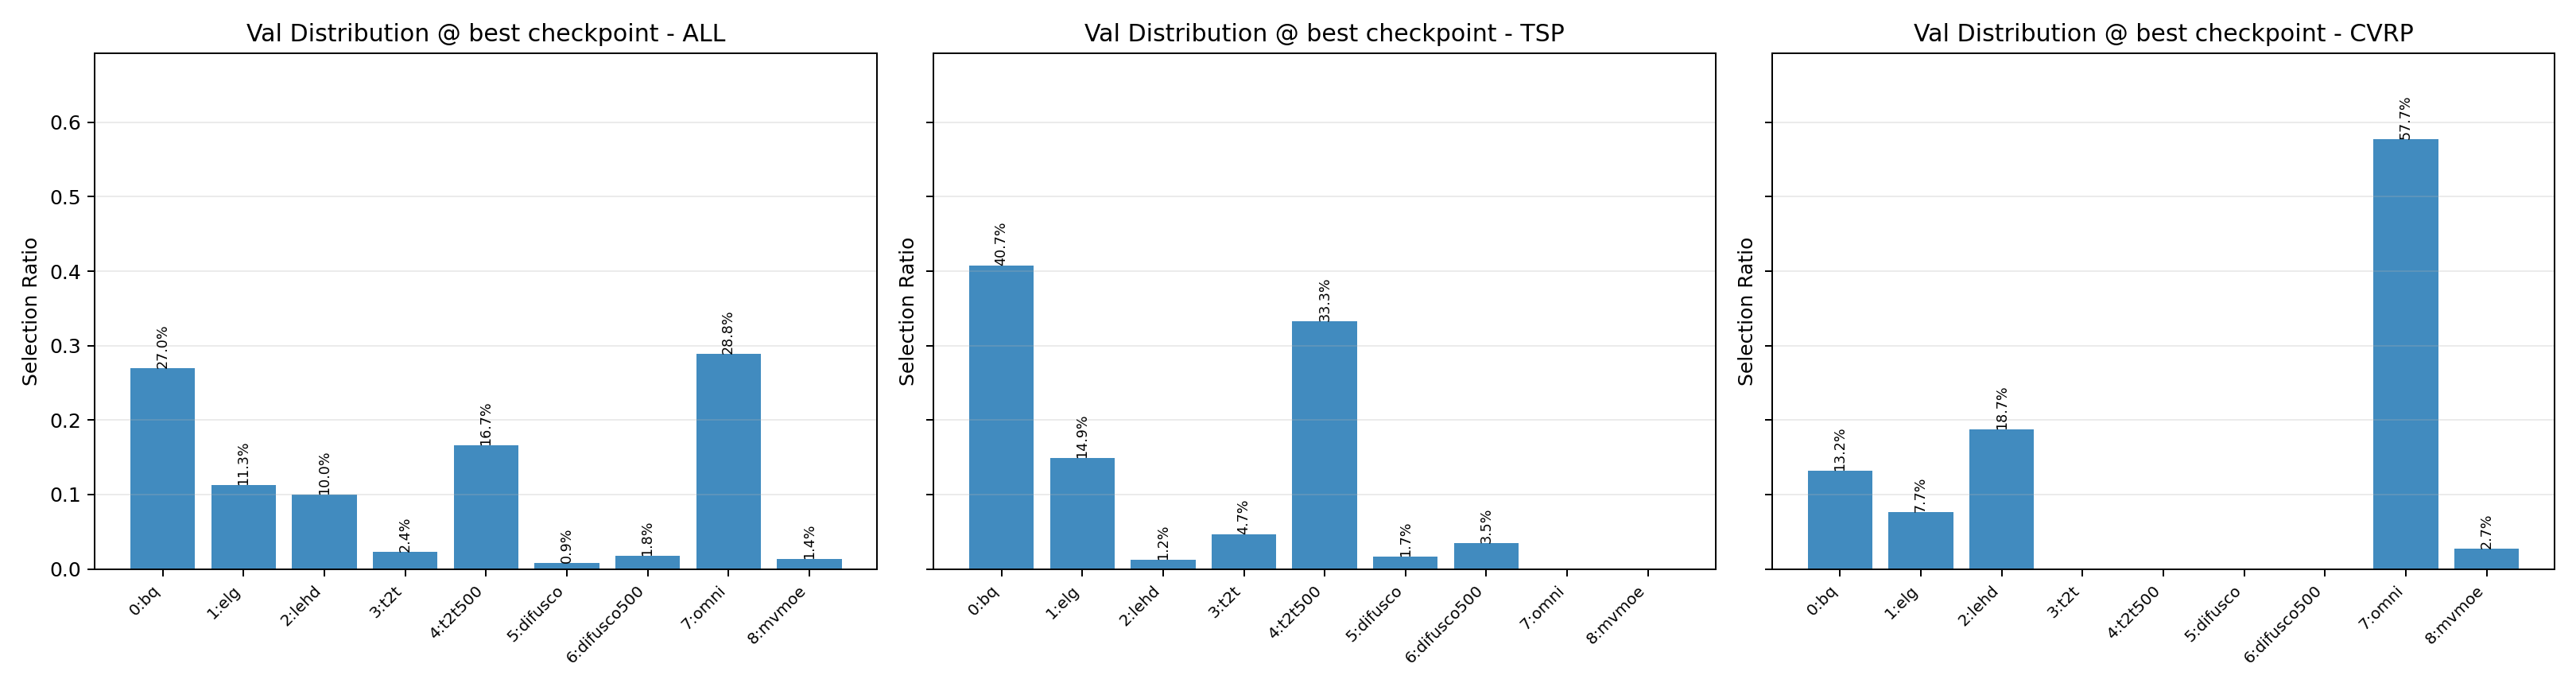

The table this chart was drawn from, first rows:
scope, arm_id, arm_name, count, ratio
all, 0, bq, 539, 0.2695
all, 1, elg, 226, 0.113
all, 2, lehd, 199, 0.0995
all, 3, t2t, 47, 0.0235
all, 4, t2t500, 333, 0.1665
all, 5, difusco, 17, 0.0085
all, 6, difusco500, 35, 0.0175
all, 7, omni, 577, 0.2885
all, 8, mvmoe, 27, 0.0135
tsp, 0, bq, 407, 0.407
tsp, 1, elg, 149, 0.149
tsp, 2, lehd, 12, 0.012
tsp, 3, t2t, 47, 0.047
tsp, 4, t2t500, 333, 0.333
tsp, 5, difusco, 17, 0.017
tsp, 6, difusco500, 35, 0.035
tsp, 7, omni, 0, 0.0
tsp, 8, mvmoe, 0, 0.0
cvrp, 0, bq, 132, 0.132
cvrp, 1, elg, 77, 0.077
cvrp, 2, lehd, 187, 0.187
cvrp, 3, t2t, 0, 0.0
cvrp, 4, t2t500, 0, 0.0
cvrp, 5, difusco, 0, 0.0
cvrp, 6, difusco500, 0, 0.0
cvrp, 7, omni, 577, 0.577
cvrp, 8, mvmoe, 27, 0.027
